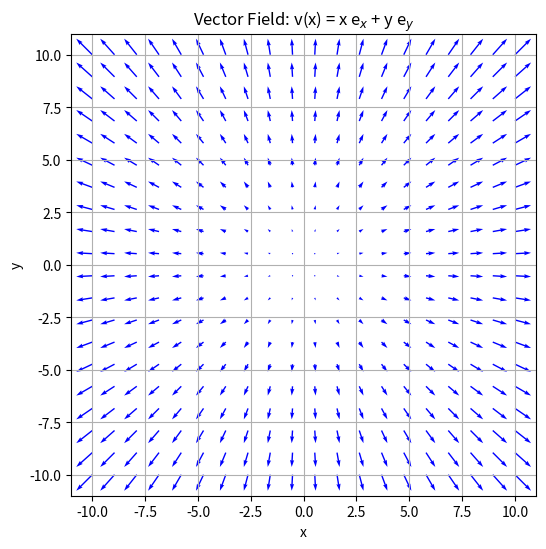
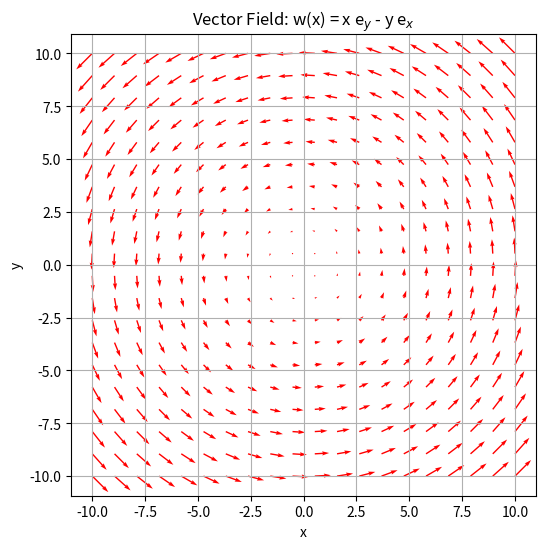

Source code (Python) for these figures, in order:
import numpy as np
import matplotlib.pyplot as plt

# Create a grid of points
x = np.linspace(-10, 10, 20)
y = np.linspace(-10, 10, 20)
X, Y = np.meshgrid(x, y)

# Define the vector components
U = X  # x-component: x
V = Y  # y-component: y

plt.figure(figsize=(6,6))
plt.quiver(X, Y, U, V, color='b')
plt.xlabel('x')
plt.ylabel('y')
plt.title('Vector Field: v(x) = x e$_x$ + y e$_y$')
plt.grid(True)
plt.show()


import numpy as np
import matplotlib.pyplot as plt

# Create a grid of points in the xy-plane
x = np.linspace(-10, 10, 20)
y = np.linspace(-10, 10, 20)
X, Y = np.meshgrid(x, y)

# Define the vector field components: w(x,y) = (-y, x)
U = -Y   # x-component of the vector field
V = X    # y-component of the vector field

# Plot the vector field
plt.figure(figsize=(6,6))
plt.quiver(X, Y, U, V, color='r')
plt.xlabel('x')
plt.ylabel('y')
plt.title('Vector Field: w(x) = x e$_y$ - y e$_x$')
plt.grid(True)
plt.axis('equal')  # Ensure equal scaling for x and y axes
plt.show()
